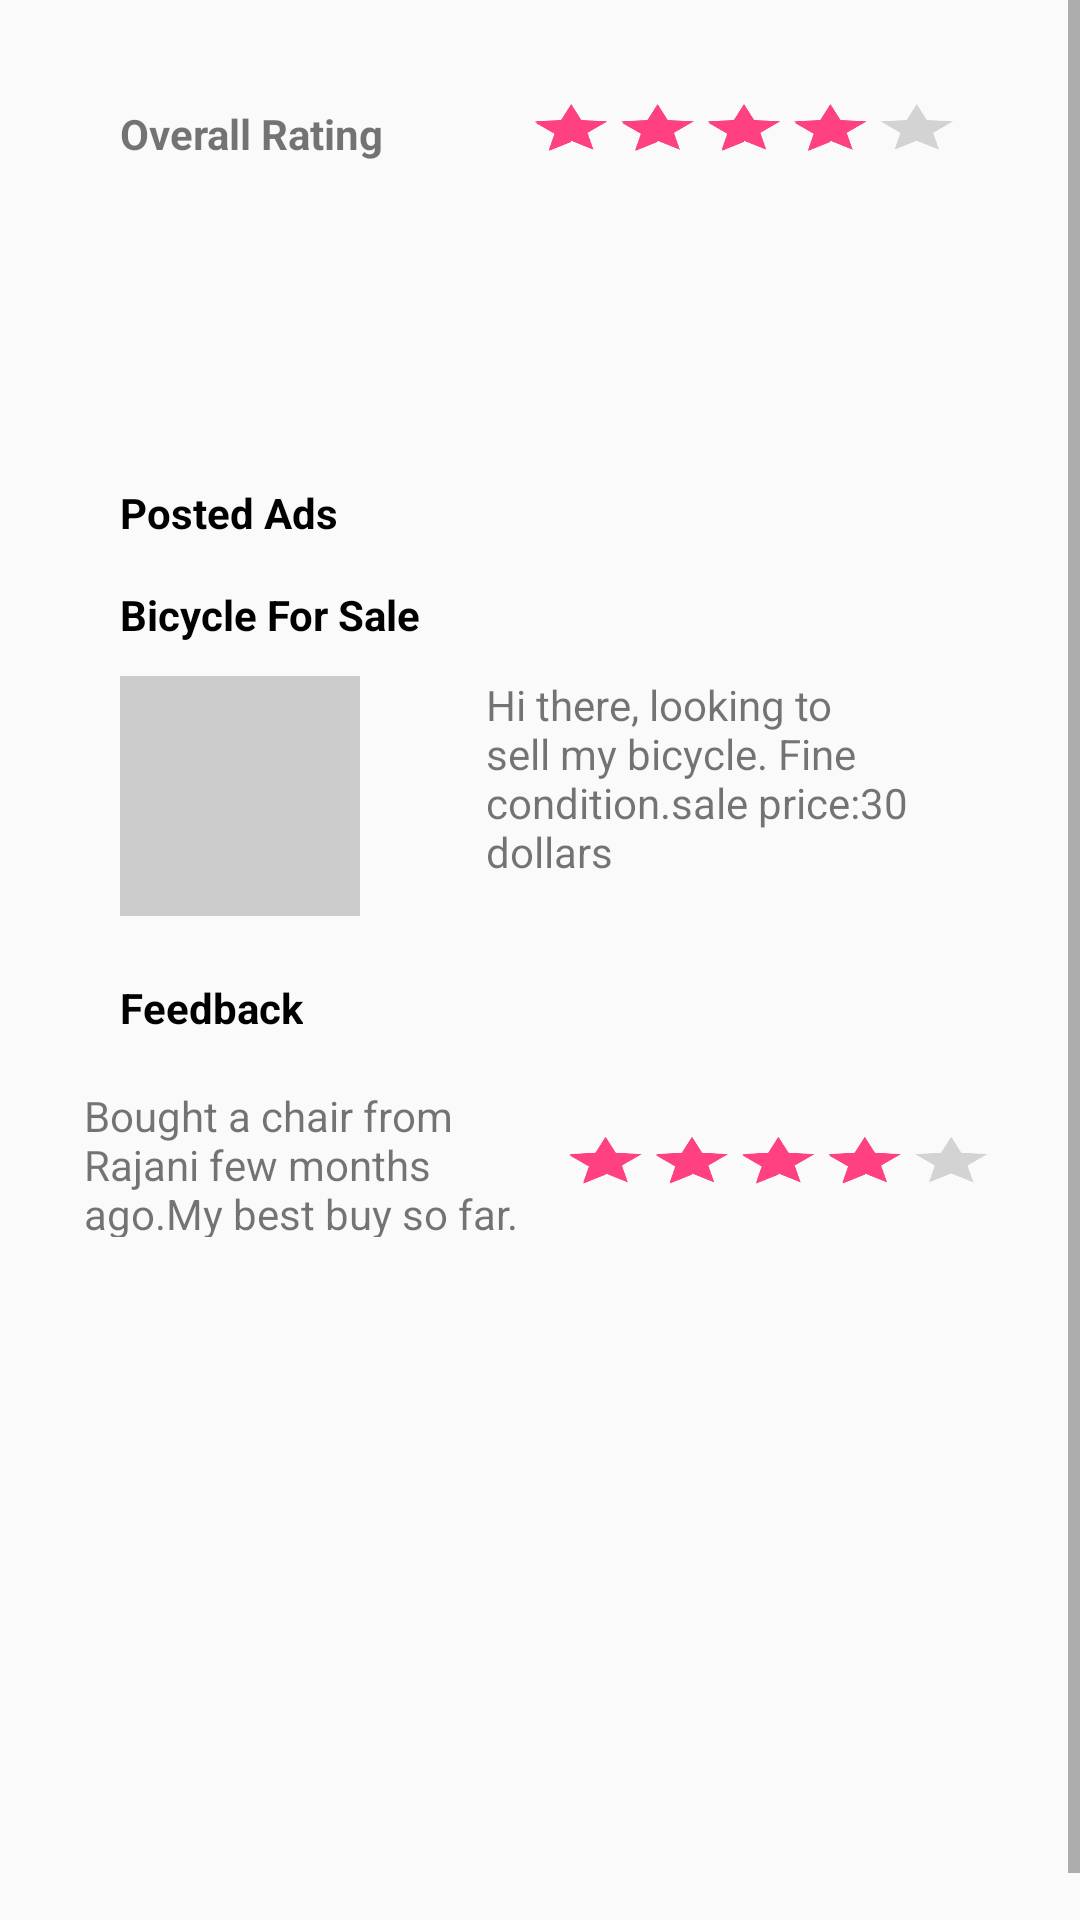

Layout XML and referenced resources for this Android screen:
<!-- AndroidManifest.xml: application theme AppTheme -->
<!-- res/layout/personaladhistoryactivity.xml -->
<?xml version="1.0" encoding="utf-8"?>
<ScrollView xmlns:android="http://schemas.android.com/apk/res/android"
    android:layout_width="match_parent"
    android:layout_height="match_parent"
    android:fillViewport="true">
<RelativeLayout

    android:layout_width="match_parent" android:layout_height="match_parent"
    android:layout_margin="16dp">

    <TextView
        android:id="@+id/textView16"
        android:layout_width="150dp"
        android:layout_height="50dp"
        android:text="Bought a chair from Rajani few months ago.My best buy so far."
        android:layout_alignTop="@+id/ratingBar"
        android:layout_alignParentLeft="true"
        android:layout_alignParentStart="true"
        android:layout_marginLeft="12dp"
        android:layout_marginStart="12dp" />

    <TextView
        android:id="@+id/textView11"
        android:layout_width="wrap_content"
        android:layout_height="wrap_content"
        android:text="Feedback"
        android:textStyle="bold"
        android:textColor="@android:color/black"
        android:layout_centerVertical="true"
        android:layout_alignLeft="@+id/postedad"
        android:layout_alignStart="@+id/postedad" />

    <RatingBar
        android:id="@+id/ratingBar"
        android:layout_width="250dp"
        android:layout_height="50dp"
        android:stepSize="0.5"
        android:rating="4"
        android:isIndicator="true"
        android:scaleX=".6"
        android:scaleY=".4"
        android:layout_marginTop="17dp"
        android:layout_below="@+id/textView11"
        android:layout_toRightOf="@+id/ad_title"
        android:layout_toEndOf="@+id/ad_title" />

    <TextView
        android:id="@+id/postedAd"
        android:layout_width="wrap_content"
        android:layout_height="wrap_content"
        android:text="Posted Ads"
        android:textStyle="bold"
        android:textColor="@android:color/black"
        android:layout_marginLeft="12dp"
        android:layout_marginStart="12dp"
        android:layout_above="@+id/ad_title"
        android:layout_alignLeft="@+id/textView16"
        android:layout_alignStart="@+id/textView16"
        android:layout_marginBottom="15dp" />

    <ImageView
        android:id="@+id/postedad"
        android:layout_width="80dp"
        android:layout_height="80dp"
        android:contentDescription="image"
        android:background="#ccc"
        android:padding="2dp"
        android:src="@drawable/bicycle"
        android:layout_marginBottom="21dp"
        android:layout_above="@+id/textView11"
        android:layout_alignLeft="@+id/postedAd"
        android:layout_alignStart="@+id/postedAd" />
    <TextView
        android:id="@+id/textView26"
        android:layout_width="150dp"
        android:layout_height="100dp"
        android:text="Hi there, looking to sell my bicycle. Fine condition.sale price:30 dollars"
        android:layout_alignTop="@+id/postedad"
        android:layout_toRightOf="@+id/postedad"
        android:layout_marginLeft="42dp"
        android:layout_marginStart="42dp" />

    <TextView
        android:id="@+id/ad_title"
        android:layout_width="wrap_content"
        android:layout_height="wrap_content"
        android:text="Bicycle For Sale"
        android:layout_above="@+id/postedad"
        android:layout_alignLeft="@+id/postedAd"
        android:layout_alignStart="@+id/postedAd"
        android:layout_marginBottom="11dp"
        android:textStyle="bold"
        android:textColor="#000"/>

    <RatingBar
        android:id="@+id/ratingBar2"
        android:layout_width="wrap_content"
        android:layout_height="wrap_content"
        android:scaleX=".6"
        android:scaleY=".4"
        android:rating="4"
        android:stepSize="0.5"
        android:isIndicator="true"
        android:layout_alignParentTop="true"
        android:layout_toRightOf="@+id/lbl_overall_rating"
        android:layout_toEndOf="@+id/lbl_overall_rating" />

    <TextView
        android:id="@+id/lbl_overall_rating"
        android:layout_width="wrap_content"
        android:layout_height="wrap_content"
        android:text="Overall Rating"
        android:textStyle="bold"
        android:layout_alignBottom="@+id/ratingBar2"
        android:layout_alignLeft="@+id/postedAd"
        android:layout_alignStart="@+id/postedAd"
        android:layout_marginBottom="19dp"
        />

</RelativeLayout>
</ScrollView>
<!-- resources referenced by this layout -->
<resources>
  <style name="AppTheme" parent="Theme.AppCompat.Light.DarkActionBar">
          
          <item name="colorPrimary">@color/colorPrimary</item>
          <item name="colorPrimaryDark">@color/colorPrimaryDark</item>
          <item name="colorAccent">@color/colorAccent</item>
  
      </style>
  <color name="colorPrimary">#3F51B5</color>
  <color name="colorPrimaryDark">#303F9F</color>
  <color name="colorAccent">#FF4081</color>
</resources>
